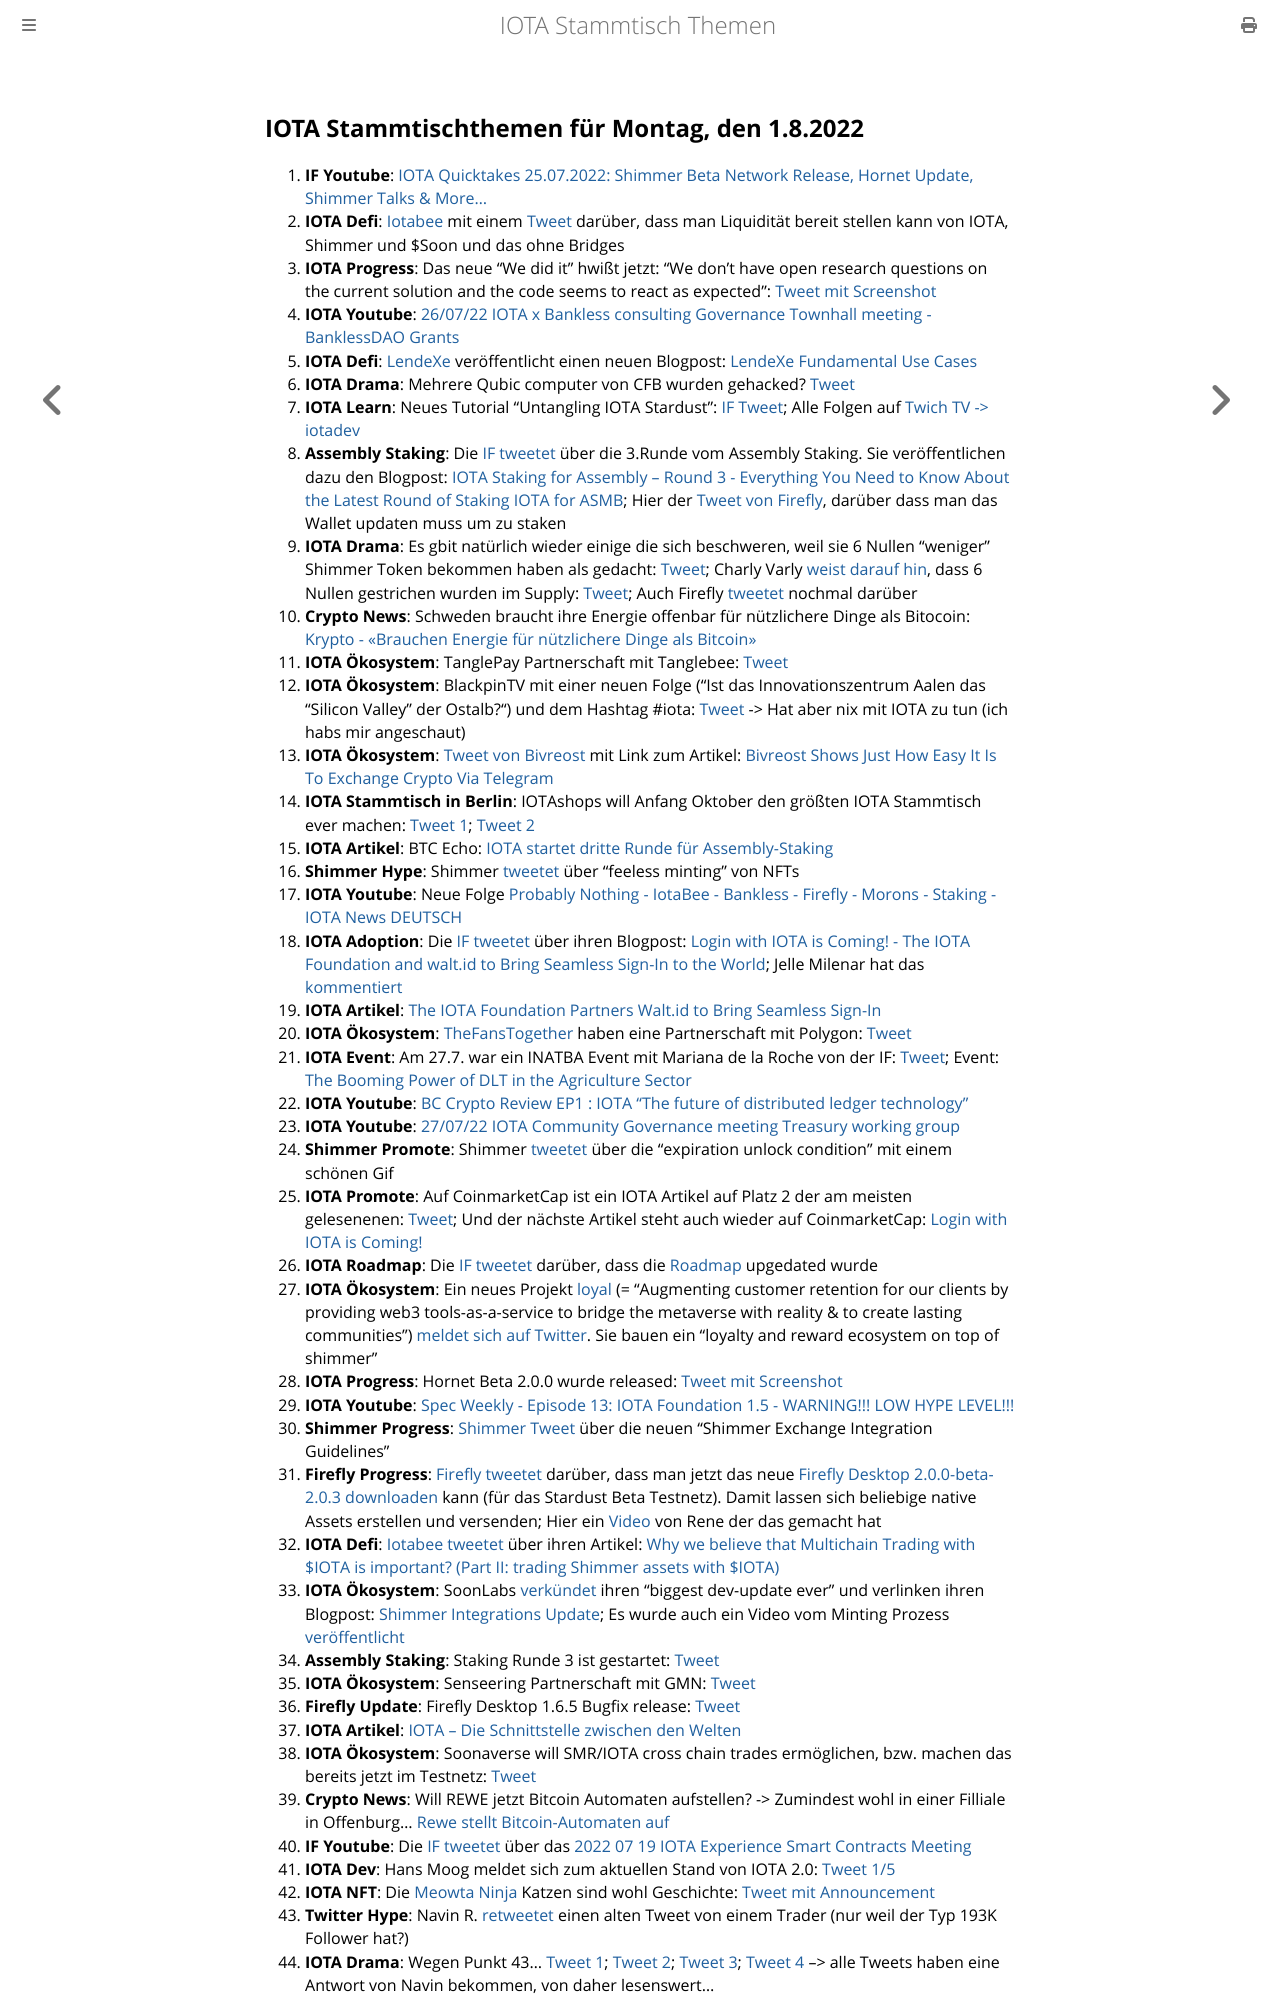

repository: iota-community/community-events · page: stammtisch/2022-08-01/index.html · generator: mdbook

## IOTA Stammtischthemen für Montag, den 1.8.2022

1. **IF Youtube**: [IOTA Quicktakes 25.07.2022: Shimmer Beta Network Release, Hornet Update, Shimmer Talks & More...](https://www.youtube.com/watch?v=F85vsEA9Tjc)
2. **IOTA Defi**: [Iotabee](https://twitter.com/iotabee) mit einem [Tweet](https://twitter.com/iotabee/status/1551838076992880645?s=20&t=TxdDY8XygmyyFQK7B4nJCw) darüber, dass man Liquidität bereit stellen kann von IOTA, Shimmer und $Soon und das ohne Bridges
3. **IOTA Progress**: Das neue "We did it" hwißt jetzt: "We don't have open research questions on the current solution and the code seems to react as expected": [Tweet mit Screenshot](https://twitter.com/Vrom14286662/status/1551858389617197056?s=20&t=iPeLP4B3KJB0Zxe5DKBApw)
4. **IOTA Youtube**: [26/07/22 IOTA x Bankless consulting Governance Townhall meeting - BanklessDAO Grants](https://www.youtube.com/watch?v=oetKHc2Q8hg)
5. **IOTA Defi**: [LendeXe](https://twitter.com/LendeXeFinance) veröffentlicht einen neuen Blogpost: [LendeXe Fundamental Use Cases](https://medium.com/@LendeXeFinance/lendexe-fundamental-use-cases-8c58a51d8673)
6. **IOTA Drama**: Mehrere Qubic computer von CFB wurden gehacked? [Tweet](https://twitter.com/c___f___b/status/1551882986345349124?s=20&t=iPeLP4B3KJB0Zxe5DKBApw)
7. **IOTA Learn**: Neues Tutorial "Untangling IOTA Stardust": [IF Tweet](https://twitter.com/iota/status/1551930419272196099?s=20&t=ikgvPLm7rM5gHAq7_kBIqQ); Alle Folgen auf [Twich TV -> iotadev](https://www.twitch.tv/iotadev)
8. **Assembly Staking**: Die [IF tweetet](https://twitter.com/iota/status/1551915247484674050?s=20&t=ikgvPLm7rM5gHAq7_kBIqQ) über die 3.Runde vom Assembly Staking. Sie veröffentlichen dazu den Blogpost: [IOTA Staking for Assembly – Round 3 - Everything You Need to Know About the Latest  Round of Staking IOTA for ASMB](https://blog.iota.org/iota-staking-for-assembly-part-3/); Hier der [Tweet von Firefly](https://twitter.com/fireflywallet/status/1551920321686544385?s=20&t=3HycGaOGosva4sFG3a5Smg), darüber dass man das Wallet updaten muss um zu staken
9. **IOTA Drama**: Es gbit natürlich wieder einige die sich beschweren, weil sie 6 Nullen "weniger" Shimmer Token bekommen haben als gedacht: [Tweet](https://twitter.com/Kwontik/status/1552200324038942721?s=20&t=RjPbtMqj59raoAmYQta9dA); Charly Varly [weist darauf hin](https://twitter.com/c_varley/status/1551935073372495874?s=20&t=RjPbtMqj59raoAmYQta9dA), dass 6 Nullen gestrichen wurden im Supply: [Tweet](https://twitter.com/shimmernet/status/1526502979775434752?s=20&t=RjPbtMqj59raoAmYQta9dA); Auch Firefly [tweetet](https://twitter.com/fireflywallet/status/1552319343412842496?s=20&t=bLiaY5mFGYNIKth0ZfjMug) nochmal darüber
10. **Crypto News**: Schweden braucht ihre Energie offenbar für nützlichere Dinge als Bitocoin: [Krypto - «Brauchen Energie für nützlichere Dinge als Bitcoin»](https://www.cash.ch/news/politik/krypto-brauchen-energie-fuer-nuetzlichere-dinge-als-bitcoin-1990444)
11. **IOTA Ökosystem**: TanglePay Partnerschaft mit Tanglebee: [Tweet](https://twitter.com/iotabee/status/1552203231798956039?s=20&t=ey_cK5Ci__QZM5slyqnHEQ)
12. **IOTA Ökosystem**: BlackpinTV mit einer neuen Folge ("Ist das Innovationszentrum Aalen das "Silicon Valley" der Ostalb?") und dem Hashtag #iota: [Tweet](https://twitter.com/BLACKPIN_GmbH/status/1552223272665743360?s=20&t=ey_cK5Ci__QZM5slyqnHEQ) -> Hat aber nix mit IOTA zu tun (ich habs mir angeschaut)
13. **IOTA Ökosystem**: [Tweet von Bivreost](https://twitter.com/bivreost/status/1552229156913643522?s=20&t=ey_cK5Ci__QZM5slyqnHEQ) mit Link zum Artikel: [Bivreost Shows Just How Easy It Is To Exchange Crypto Via Telegram](https://blockonomi.com/bivreost-shows-just-how-easy-it-is-to-exchange-crypto-via-telegram/)
14. **IOTA Stammtisch in Berlin**: IOTAshops will Anfang Oktober den größten IOTA Stammtisch ever machen: [Tweet 1](https://twitter.com/iotashop/status/1552240131804987393?s=20&t=8Ac2rgu2UVR1ya94BvA5ig); [Tweet 2](https://twitter.com/iotashop/status/1552762695681822720?s=20&t=dVsDPk9ih0XGbbjzcoihqw)
15. **IOTA Artikel**: BTC Echo: [IOTA startet dritte Runde für Assembly-Staking](https://www.btc-echo.de/schlagzeilen/iota-startet-dritte-runde-fuer-assembly-staking-147426/)
16. **Shimmer Hype**: Shimmer [tweetet](https://twitter.com/shimmernet/status/1552277701649731584?s=20&t=bLiaY5mFGYNIKth0ZfjMug) über "feeless minting" von NFTs
17. **IOTA Youtube**: Neue Folge [Probably Nothing - IotaBee - Bankless - Firefly - Morons - Staking - IOTA News DEUTSCH](https://www.youtube.com/watch?v=FluFFwNzLZI)
18. **IOTA Adoption**: Die [IF tweetet](https://twitter.com/iota/status/1552277636612870144?s=20&t=bLiaY5mFGYNIKth0ZfjMug) über ihren Blogpost: [Login with IOTA is Coming! - The IOTA Foundation and walt.id to Bring Seamless Sign-In to the World](https://blog.iota.org/login-with-iota-walt-id/); Jelle Milenar hat das [kommentiert](https://twitter.com/JelleFm/status/1552288515727163392?s=20&t=bLiaY5mFGYNIKth0ZfjMug)
19. **IOTA Artikel**: [The IOTA Foundation Partners Walt.id to Bring Seamless Sign-In](https://news.coinxhigh.com/2022/07/28/the-iota-foundation-partners-walt-id-to-bring-seamless-sign-in/)
20. **IOTA Ökosystem**: [TheFansTogether](https://twitter.com/TheFansTogether) haben eine Partnerschaft mit Polygon: [Tweet](https://twitter.com/TheFansTogether/status/1552292367968919555?s=20&t=8Ac2rgu2UVR1ya94BvA5ig)
21. **IOTA Event**: Am 27.7. war ein INATBA Event mit Mariana de la Roche von der IF: [Tweet](https://twitter.com/INATBA_org/status/1549775529179578368?s=20&t=8Ac2rgu2UVR1ya94BvA5ig); Event: [The Booming Power of DLT in the Agriculture Sector](https://inatba.org/events-calendar/the-booming-power-of-dlt-in-the-agriculture-sector/)
22. **IOTA Youtube**: [BC Crypto Review EP1 : IOTA “The future of distributed ledger technology”](https://www.youtube.com/watch?v=ssVRyp3olNo&feature=youtu.be)
23. **IOTA Youtube**: [27/07/22 IOTA Community Governance meeting Treasury working group](https://www.youtube.com/watch?v=5frBMaCmryk&feature=youtu.be)
24. **Shimmer Promote**: Shimmer [tweetet](https://twitter.com/shimmernet/status/1552549460189876226?s=20&t=spX2X2kpGyG5jtB--RAoBA) über die "expiration unlock condition" mit einem schönen Gif
25. **IOTA Promote**: Auf CoinmarketCap ist ein IOTA Artikel auf Platz 2 der am meisten gelesenenen: [Tweet](https://twitter.com/CoinMarketCap/status/1552486457687715841?s=20&t=spX2X2kpGyG5jtB--RAoBA); Und der nächste Artikel steht auch wieder auf CoinmarketCap: [Login with IOTA is Coming!](https://coinmarketcap.com/community/articles/32206)
26. **IOTA Roadmap**: Die [IF tweetet](https://twitter.com/iota/status/1552639726045241347?s=20&t=AQvsHSlwBtMblpldua2mHA) darüber, dass die [Roadmap](https://roadmap.iota.org/) upgedated wurde
27. **IOTA Ökosystem**: Ein neues Projekt [loyal](https://twitter.com/loyal_web3) (= "Augmenting customer retention for our clients by providing web3 tools-as-a-service to bridge the metaverse with reality & to create lasting communities") [meldet sich auf Twitter](https://twitter.com/loyal_web3/status/1552597213716570119?s=20&t=b3QGUPiMBLek0Vn3aDsUGg). Sie bauen ein "loyalty and reward ecosystem on top of shimmer"
28. **IOTA Progress**: Hornet Beta 2.0.0 wurde released: [Tweet mit Screenshot](https://twitter.com/Vrom14286662/status/1552711265885224966?s=20&t=dVsDPk9ih0XGbbjzcoihqw)
29. **IOTA Youtube**: [Spec Weekly - Episode 13: IOTA Foundation 1.5 - WARNING!!! LOW HYPE LEVEL!!!](https://www.youtube.com/watch?v=_h7FdO8Cq5o)
30. **Shimmer Progress**: [Shimmer Tweet](https://twitter.com/shimmernet/status/1552685324052172803?s=20&t=dVsDPk9ih0XGbbjzcoihqw) über die neuen "Shimmer Exchange Integration Guidelines"
31. **Firefly Progress**: [Firefly tweetet](https://twitter.com/fireflywallet/status/1552693877815099392?s=20&t=dVsDPk9ih0XGbbjzcoihqw) darüber, dass man jetzt das neue [Firefly Desktop 2.0.0-beta-2.0.3 downloaden](https://github.com/iotaledger/firefly/releases/tag/desktop-2.0.0-beta-2.0.3) kann (für das Stardust Beta Testnetz). Damit lassen sich beliebige native Assets erstellen und versenden; Hier ein [Video](https://twitter.com/renewid/status/1552709186722697219?s=20&t=dVsDPk9ih0XGbbjzcoihqw) von Rene der das gemacht hat
32. **IOTA Defi**: [Iotabee tweetet](https://twitter.com/iotabee/status/1552921929878802432?s=20&t=dVsDPk9ih0XGbbjzcoihqw) über ihren Artikel: [Why we believe that Multichain Trading with $IOTA is important? (Part II: trading Shimmer assets with $IOTA)](https://medium.com/@iotabee/why-we-believe-that-multichain-trading-with-iota-is-important-16f330e5522b)
33. **IOTA Ökosystem**: SoonLabs [verkündet](https://twitter.com/soon_labs/status/1552896391059386368?s=20&t=dVsDPk9ih0XGbbjzcoihqw) ihren "biggest dev-update ever" und verlinken ihren Blogpost: [Shimmer Integrations Update](https://soonlabs.medium.com/shimmer-integrations-update-efa83716cadf); Es wurde auch ein Video vom Minting Prozess [veröffentlicht](https://soonlabs.medium.com/shimmer-integrations-update-efa83716cadf)
34. **Assembly Staking**: Staking Runde 3 ist gestartet: [Tweet](https://twitter.com/assembly_net/status/1553002421969879041?s=20&t=dVsDPk9ih0XGbbjzcoihqw)
35. **IOTA Ökosystem**: Senseering Partnerschaft mit GMN: [Tweet](https://twitter.com/senseering/status/1552999275516362753?s=20&t=dVsDPk9ih0XGbbjzcoihqw)
36. **Firefly Update**: Firefly Desktop 1.6.5 Bugfix release: [Tweet](https://twitter.com/fireflywallet/status/1552976411237011456?s=20&t=GtuoKfAxJUBrS62pfIutRA)
37. **IOTA Artikel**: [IOTA – Die Schnittstelle zwischen den Welten](https://www.bayreuther-tagblatt.de/bt-magazin/iota-die-schnittstelle-zwischen-den-welten/)
38. **IOTA Ökosystem**: Soonaverse will SMR/IOTA cross chain trades ermöglichen, bzw. machen das bereits jetzt im Testnetz: [Tweet](https://twitter.com/adam_unchained/status/1552898028826005504?s=20&t=iTIsvnIR0QSuiAb-vgm83g)
39. **Crypto News**: Will REWE jetzt Bitcoin Automaten aufstellen? -> Zumindest wohl in einer Filliale in Offenburg... [Rewe stellt Bitcoin-Automaten auf](https://www.btc-echo.de/schlagzeilen/rewe-stellt-bitcoin-automaten-auf-147491/)
40. **IF Youtube**: Die [IF tweetet](https://twitter.com/iota/status/1553319494940065792?s=20&t=iTIsvnIR0QSuiAb-vgm83g) über das [2022 07 19 IOTA Experience Smart Contracts Meeting](https://www.youtube.com/watch?v=vj5SIup4S8Q)
41. **IOTA Dev**: Hans Moog meldet sich zum aktuellen Stand von IOTA 2.0: [Tweet 1/5](https://twitter.com/hus_qy/status/1553359327167217664?s=20&t=iTIsvnIR0QSuiAb-vgm83g)
42. **IOTA NFT**: Die [Meowta Ninja](https://twitter.com/MeowtaNFT) Katzen sind wohl Geschichte: [Tweet mit Announcement](https://twitter.com/Vrom14286662/status/1553297399547924480?s=20&t=iTIsvnIR0QSuiAb-vgm83g)
43. **Twitter Hype**: Navin R. [retweetet](https://twitter.com/navinram999/status/1553473984737550337?s=20&t=SsewfeJ7mz9LNPYVPL9-uw) einen alten Tweet von ei
